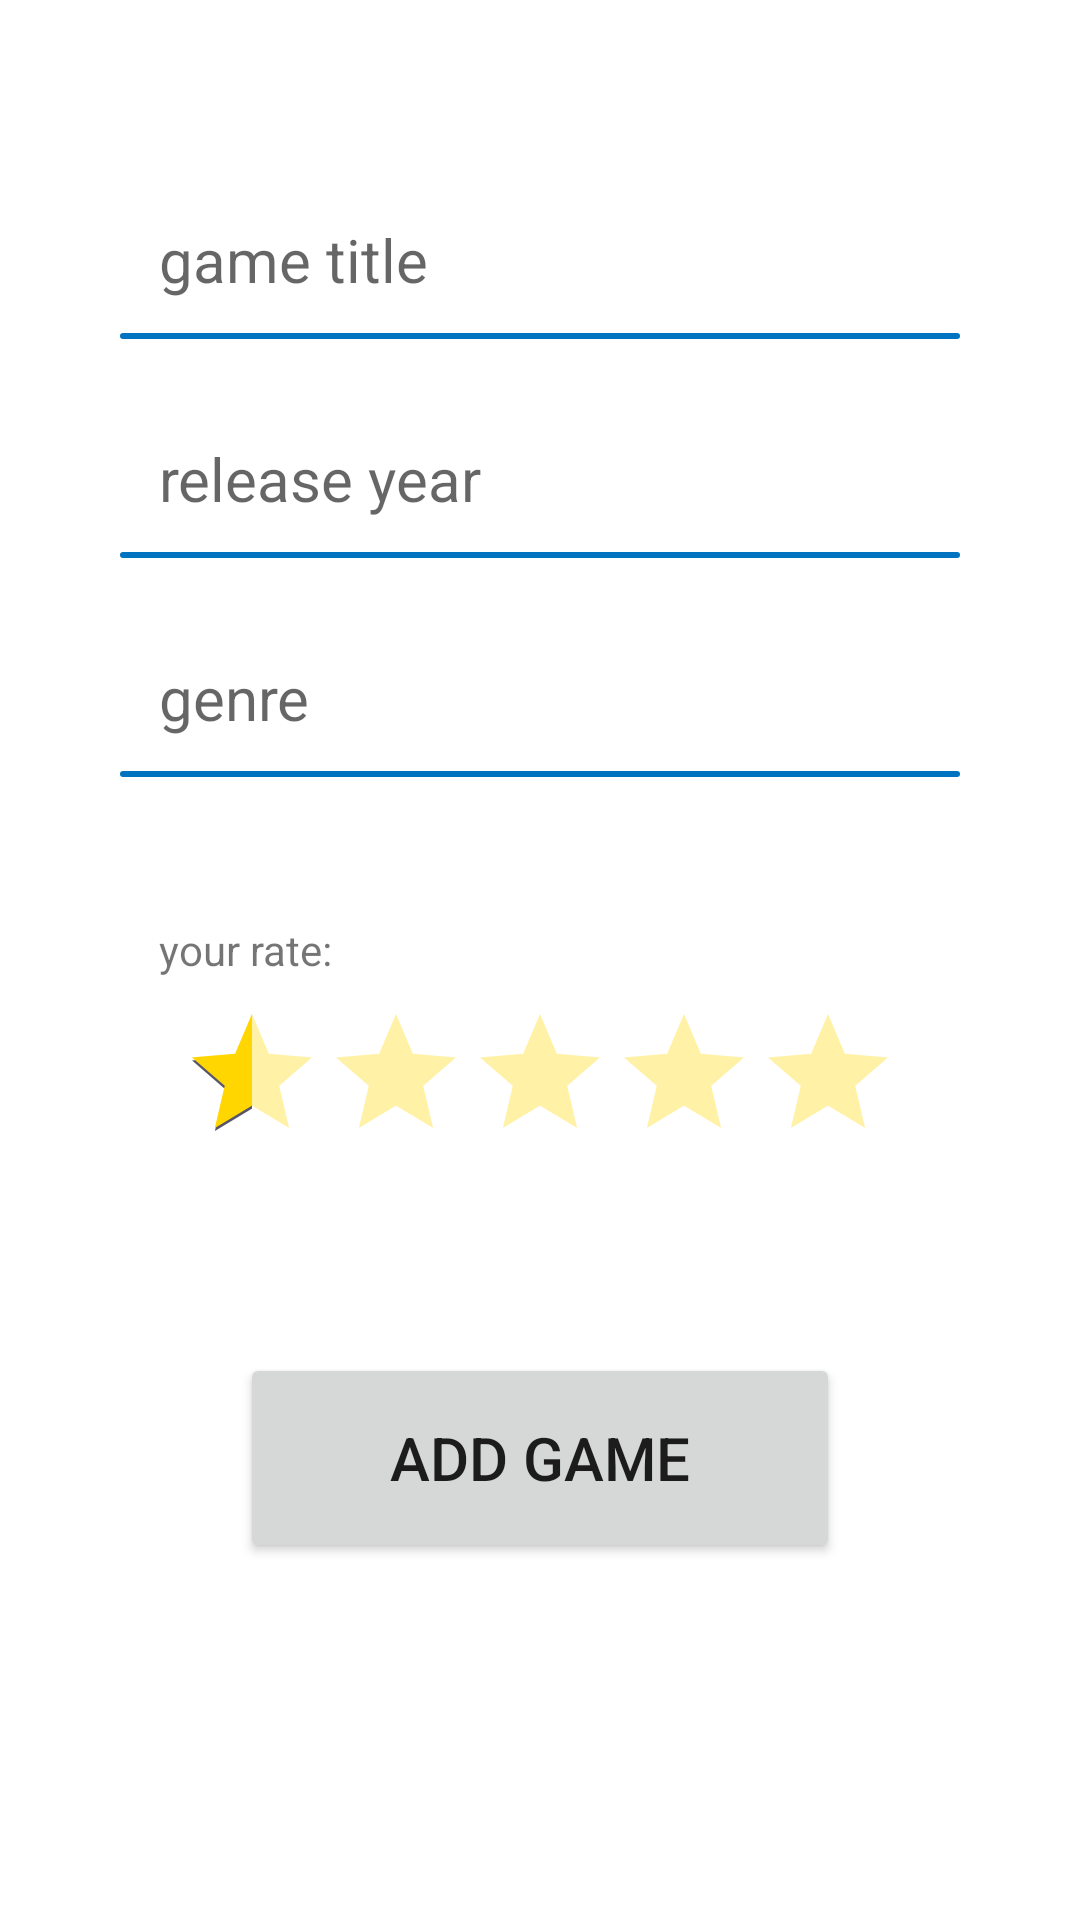

Android layout source for this screen:
<!-- AndroidManifest.xml: application theme Theme.MyEntertainment -->
<!-- res/layout/fragment_add_game.xml -->
<?xml version="1.0" encoding="utf-8"?>
<androidx.constraintlayout.widget.ConstraintLayout xmlns:android="http://schemas.android.com/apk/res/android"
    xmlns:app="http://schemas.android.com/apk/res-auto"
    android:layout_width="match_parent"
    android:layout_height="match_parent">

    <ScrollView
        android:layout_width="match_parent"
        android:layout_height="match_parent">

        <LinearLayout
            android:layout_width="match_parent"
            android:layout_height="wrap_content"
            android:orientation="vertical">

            <EditText
                android:id="@+id/addGame_title"
                android:layout_width="match_parent"
                android:layout_height="wrap_content"
                android:layout_marginHorizontal="40dp"
                android:layout_marginTop="60dp"
                android:layout_marginBottom="20dp"
                android:background="@drawable/background_text_field"
                android:hint="@string/game_title"
                android:padding="13dp"
                android:textSize="20sp"
                app:layout_constraintBottom_toTopOf="@+id/addGame_releaseYear"
                app:layout_constraintEnd_toEndOf="parent"
                app:layout_constraintStart_toStartOf="parent"
                app:layout_constraintTop_toTopOf="parent" />

            <EditText
                android:id="@+id/addGame_releaseYear"
                android:layout_width="match_parent"
                android:layout_height="wrap_content"
                android:layout_marginHorizontal="40dp"
                android:layout_marginBottom="20dp"
                android:background="@drawable/background_text_field"
                android:hint="@string/release_year"
                android:padding="13dp"
                android:textSize="20sp"
                app:layout_constraintBottom_toTopOf="@+id/addGame_genre"
                app:layout_constraintEnd_toEndOf="parent"
                app:layout_constraintStart_toStartOf="parent"
                app:layout_constraintTop_toBottomOf="@+id/addGame_title" />

            <EditText
                android:id="@+id/addGame_genre"
                android:layout_width="match_parent"
                android:layout_height="wrap_content"
                android:layout_marginHorizontal="40dp"
                android:layout_marginBottom="20dp"
                android:background="@drawable/background_text_field"
                android:hint="@string/genre"
                android:padding="13dp"
                android:textSize="20sp"
                app:layout_constraintBottom_toTopOf="@+id/addGame_ratingLabel"
                app:layout_constraintEnd_toEndOf="parent"
                app:layout_constraintStart_toStartOf="parent"
                app:layout_constraintTop_toBottomOf="@+id/addGame_releaseYear" />

            <TextView
                android:id="@+id/addGame_ratingLabel"
                android:layout_width="wrap_content"
                android:layout_height="wrap_content"
                android:layout_marginStart="40dp"
                android:layout_marginTop="20dp"
                android:paddingHorizontal="13dp"
                android:paddingVertical="8dp"
                android:text="@string/rating"
                app:layout_constraintBottom_toTopOf="@id/addGame_rating"
                app:layout_constraintStart_toStartOf="parent"
                app:layout_constraintTop_toBottomOf="@+id/addGame_genre" />

            <RatingBar
                android:id="@+id/addGame_rating"
                android:layout_width="wrap_content"
                android:layout_height="wrap_content"
                android:layout_gravity="center_horizontal"
                android:layout_marginHorizontal="40dp"
                android:numStars="5"
                android:progressBackgroundTint="@color/yellow_light"
                android:progressTint="@color/yellow"
                android:rating="0.5"
                android:stepSize="0.5"
                app:layout_constraintEnd_toEndOf="parent"
                app:layout_constraintStart_toStartOf="parent"
                app:layout_constraintTop_toBottomOf="@+id/addGame_ratingLabel" />

            <Button
                android:id="@+id/addGame_addButton"
                android:layout_width="match_parent"
                android:layout_height="70dp"
                android:layout_marginHorizontal="80dp"
                android:layout_marginTop="60dp"
                android:layout_marginBottom="30dp"
                android:text="@string/game_add"
                android:textSize="20dp"
                app:layout_constraintBottom_toBottomOf="parent"
                app:layout_constraintEnd_toEndOf="parent"
                app:layout_constraintStart_toStartOf="parent"
                app:layout_constraintTop_toBottomOf="@+id/addGame_rating" />

        </LinearLayout>

    </ScrollView>

    <androidx.constraintlayout.widget.ConstraintLayout
        android:id="@+id/addGame_loadingSection"
        android:layout_width="match_parent"
        android:layout_height="match_parent"
        android:background="@color/white_transparent"
        android:elevation="100dp"
        android:visibility="gone">

        <ProgressBar
            android:id="@+id/addGame_progressBar"
            android:layout_width="150dp"
            android:layout_height="150dp"
            app:layout_constraintBottom_toBottomOf="parent"
            app:layout_constraintEnd_toEndOf="parent"
            app:layout_constraintStart_toStartOf="parent"
            app:layout_constraintTop_toTopOf="parent" />

    </androidx.constraintlayout.widget.ConstraintLayout>

</androidx.constraintlayout.widget.ConstraintLayout>
<!-- resources referenced by this layout -->
<resources>
  <color name="white_transparent">#BFFFFFFF</color>
  <color name="yellow">#FFD600</color>
  <color name="yellow_light">#FFF1A6</color>
  <!-- drawable background_text_field (drawable) -->
  <?xml version="1.0" encoding="utf-8"?>
  <selector xmlns:android="http://schemas.android.com/apk/res/android">
  
      <item android:state_focused="false">
          <layer-list>
  
              <item android:gravity="bottom">
                  <shape>
  
                      <corners android:radius="20dp" />
                      <size android:width="0dp" android:height="2dp" />
                      <solid android:color="@color/blue_light" />
  
                  </shape>
              </item>
          </layer-list>
      </item>
  
      <item android:state_focused="true">
          <layer-list>
  
              <item android:gravity="bottom">
                  <shape>
  
                      <corners android:radius="20dp" />
                      <size android:width="0dp" android:height="3dp" />
                      <solid android:color="@color/blue_light_focused" />
  
                  </shape>
              </item>
          </layer-list>
      </item>
  
  </selector>
  <string name="game_add">add game</string>
  <string name="game_title">game title</string>
  <string name="genre">genre</string>
  <string name="rating">your rate:</string>
  <string name="release_year">release year</string>
  <style name="Theme.MyEntertainment" parent="Theme.MaterialComponents.DayNight.DarkActionBar">
          
          <item name="colorPrimary">@color/gray</item>
          <item name="colorPrimaryVariant">@color/gray</item>
          <item name="colorOnPrimary">@color/white</item>
          
          <item name="colorSecondary">@color/gray</item>
          <item name="colorSecondaryVariant">@color/gray</item>
          <item name="colorOnSecondary">@color/black</item>
          
          <item name="android:statusBarColor" tools:targetApi="l">?attr/colorPrimaryVariant</item>
          
      </style>
  <color name="blue_light">#0073C1</color>
  <color name="gray">#58556A</color>
  <color name="white">#FFFFFFFF</color>
  <color name="black">#FF000000</color>
</resources>
